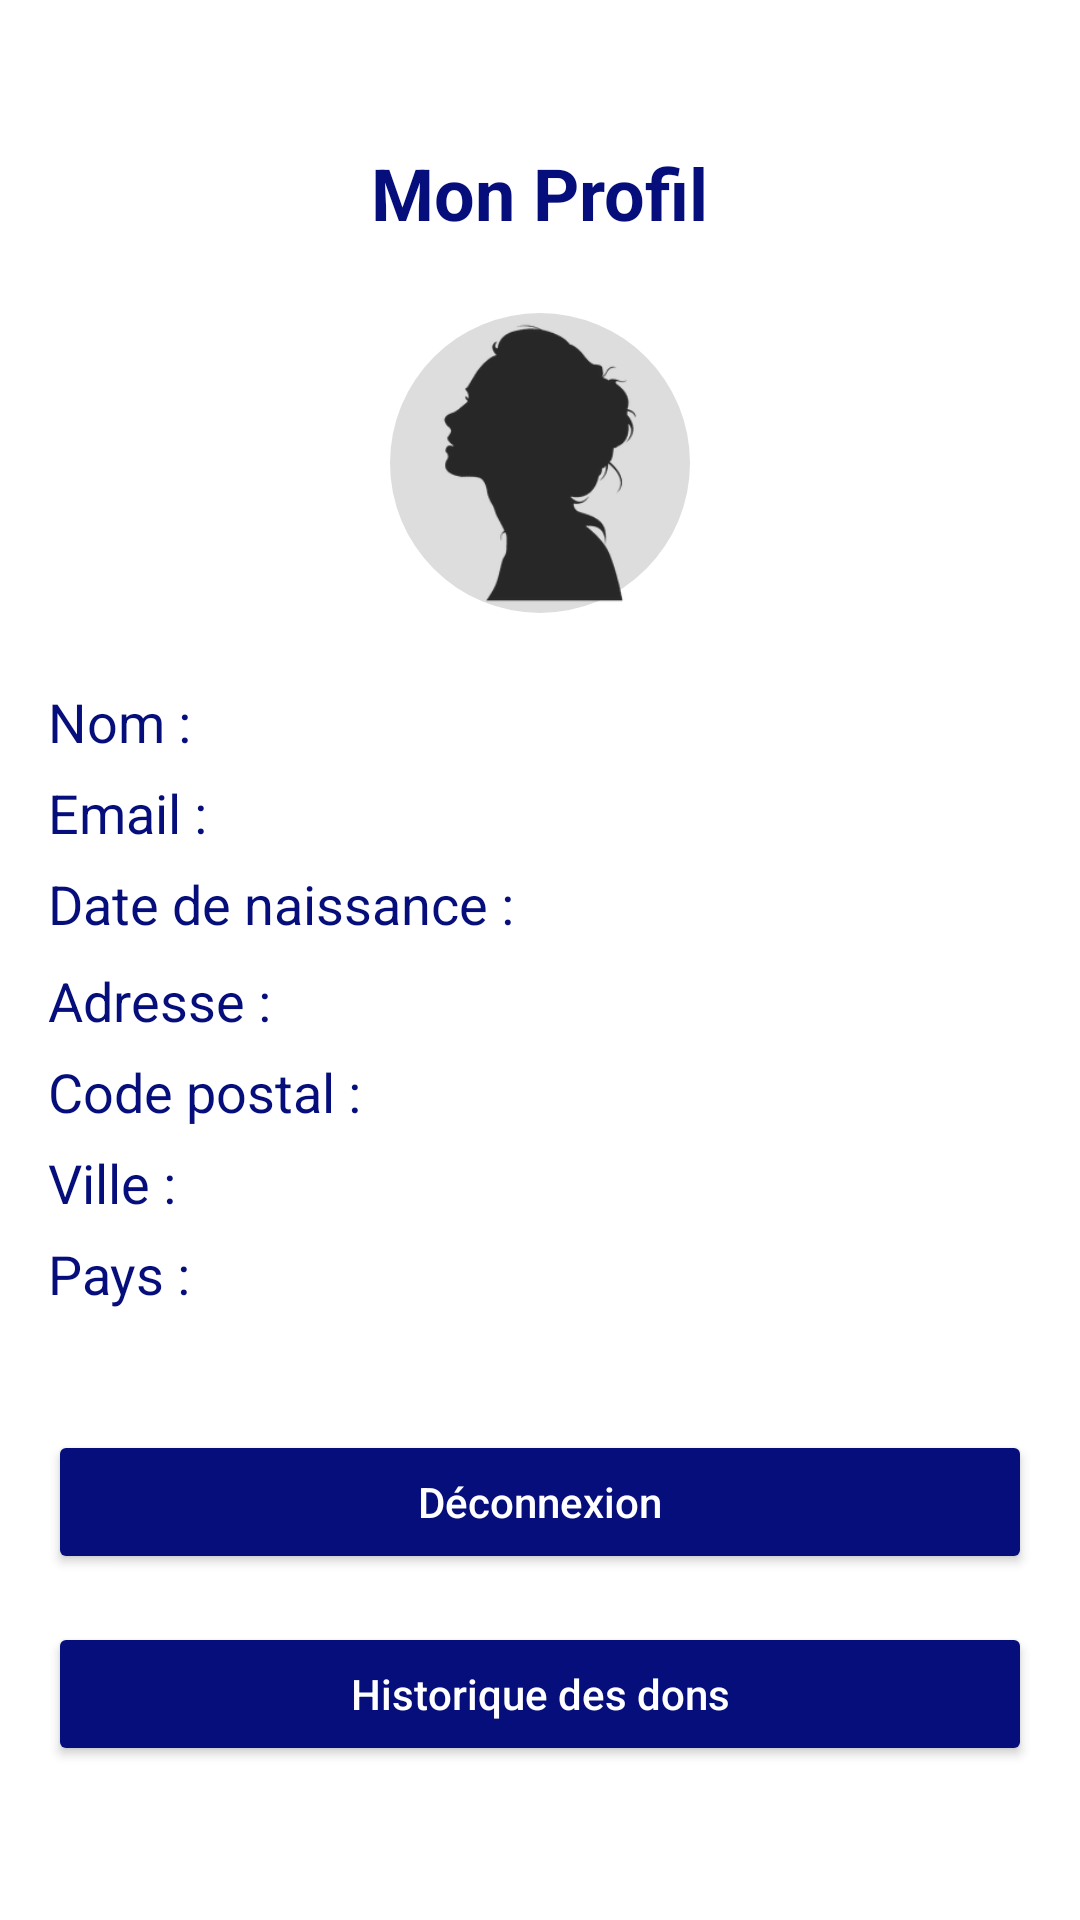

The Android layout XML behind this screen, and the referenced resources:
<!-- AndroidManifest.xml: application theme Theme.Associationcoeurdefrance -->
<!-- res/layout/fragment_profil.xml -->
<?xml version="1.0" encoding="utf-8"?>
<ScrollView xmlns:android="http://schemas.android.com/apk/res/android"
    android:layout_width="match_parent"
    android:layout_height="match_parent"
    xmlns:app="http://schemas.android.com/apk/res-auto"
    android:padding="16dp">

    <LinearLayout
        android:layout_width="match_parent"
        android:layout_height="wrap_content"
        android:orientation="vertical"
        android:gravity="center_horizontal">

        <TextView
            android:id="@+id/profileTitle"
            android:layout_width="wrap_content"
            android:layout_height="wrap_content"
            android:text="Mon Profil"
            android:textSize="24sp"
            android:textStyle="bold"
            android:layout_marginTop="32dp"
            android:textColor="@color/darkblue"
            android:layout_marginBottom="24dp" />

        <ImageView
            android:id="@+id/profile_picture"
            android:layout_width="100dp"
            android:layout_height="100dp"
            android:src="@drawable/icon"
            android:layout_marginTop="0dp"
            android:scaleType="centerCrop"
            app:layout_constraintTop_toBottomOf="@id/profileTitle"
            app:layout_constraintStart_toStartOf="parent"
            app:layout_constraintEnd_toEndOf="parent"
            android:background="@drawable/profile_circle_bg"
            android:layout_marginBottom="24dp"/>

        <TextView
            android:id="@+id/fullNameText"
            android:layout_width="match_parent"
            android:layout_height="wrap_content"
            android:text="Nom :"
            android:textSize="18sp"
            android:textColor="@color/darkblue"
            android:layout_marginBottom="6dp" />

        <TextView
            android:id="@+id/emailText"
            android:layout_width="match_parent"
            android:layout_height="wrap_content"
            android:text="Email :"
            android:textSize="18sp"
            android:textColor="@color/darkblue"
            android:layout_marginBottom="6dp" />

        <TextView
            android:id="@+id/birthdateText"
            android:layout_width="match_parent"
            android:layout_height="wrap_content"
            android:text="Date de naissance :"
            android:textSize="18sp"
            android:textColor="@color/darkblue"
            android:layout_marginBottom="8dp" />

        <TextView
            android:id="@+id/addressText"
            android:layout_width="match_parent"
            android:layout_height="wrap_content"
            android:text="Adresse :"
            android:textSize="18sp"
            android:textColor="@color/darkblue"
            android:layout_marginBottom="6dp" />

        <TextView
            android:id="@+id/postalCodeText"
            android:layout_width="match_parent"
            android:layout_height="wrap_content"
            android:text="Code postal :"
            android:textSize="18sp"
            android:textColor="@color/darkblue"
            android:layout_marginBottom="6dp" />

        <TextView
            android:id="@+id/cityText"
            android:layout_width="match_parent"
            android:layout_height="wrap_content"
            android:text="Ville :"
            android:textSize="18sp"
            android:textColor="@color/darkblue"
            android:layout_marginBottom="6dp" />

        <TextView
            android:id="@+id/countryText"
            android:layout_width="match_parent"
            android:layout_height="wrap_content"
            android:text="Pays :"
            android:textSize="18sp"
            android:textColor="@color/darkblue"
            android:layout_marginBottom="24dp" />

        <Button
                android:id="@+id/logoutButton"
                android:layout_width="match_parent"
                android:layout_height="wrap_content"
                android:text="Déconnexion"
                android:textAllCaps="false"
                android:backgroundTint="@color/darkblue"
                android:textColor="#FFFFFF"
                android:layout_marginTop="16dp" />

        <Button
            android:id="@+id/historiqueDon"
            android:layout_width="match_parent"
            android:layout_height="wrap_content"
            android:text="Historique des dons"
            android:textAllCaps="false"
            android:backgroundTint="@color/darkblue"
            android:textColor="#FFFFFF"
            android:layout_marginTop="16dp" />

    </LinearLayout>
</ScrollView>
<!-- resources referenced by this layout -->
<resources>
  <color name="darkblue">#050E7A</color>
  <!-- drawable icon: webp bitmap (drawable, 3401 bytes) -->
  <!-- drawable profile_circle_bg (drawable) -->
  <?xml version="1.0" encoding="utf-8"?>
  <shape xmlns:android="http://schemas.android.com/apk/res/android"
      android:shape="oval">
      <solid android:color="#DDDDDD" /> 
      <size
          android:width="120dp"
          android:height="120dp" />
  </shape>
  <style name="Theme.Associationcoeurdefrance" parent="Theme.Material3.Light.NoActionBar">
          
          <item name="colorPrimary">#6200EE</item>
          <item name="colorOnPrimary">#FFFFFF</item>
  
  
          <item name="colorOnBackground">#121212</item>
  
          
          <item name="colorSurface">#F5F5F5</item>
          <item name="colorOnSurface">#000000</item>
  
          
          <item name="colorError">#B00020</item>
          <item name="colorOnError">#FFFFFF</item>
  
          
          <item name="android:windowBackground">#FFFFFF</item>
  
  
      </style>
</resources>
